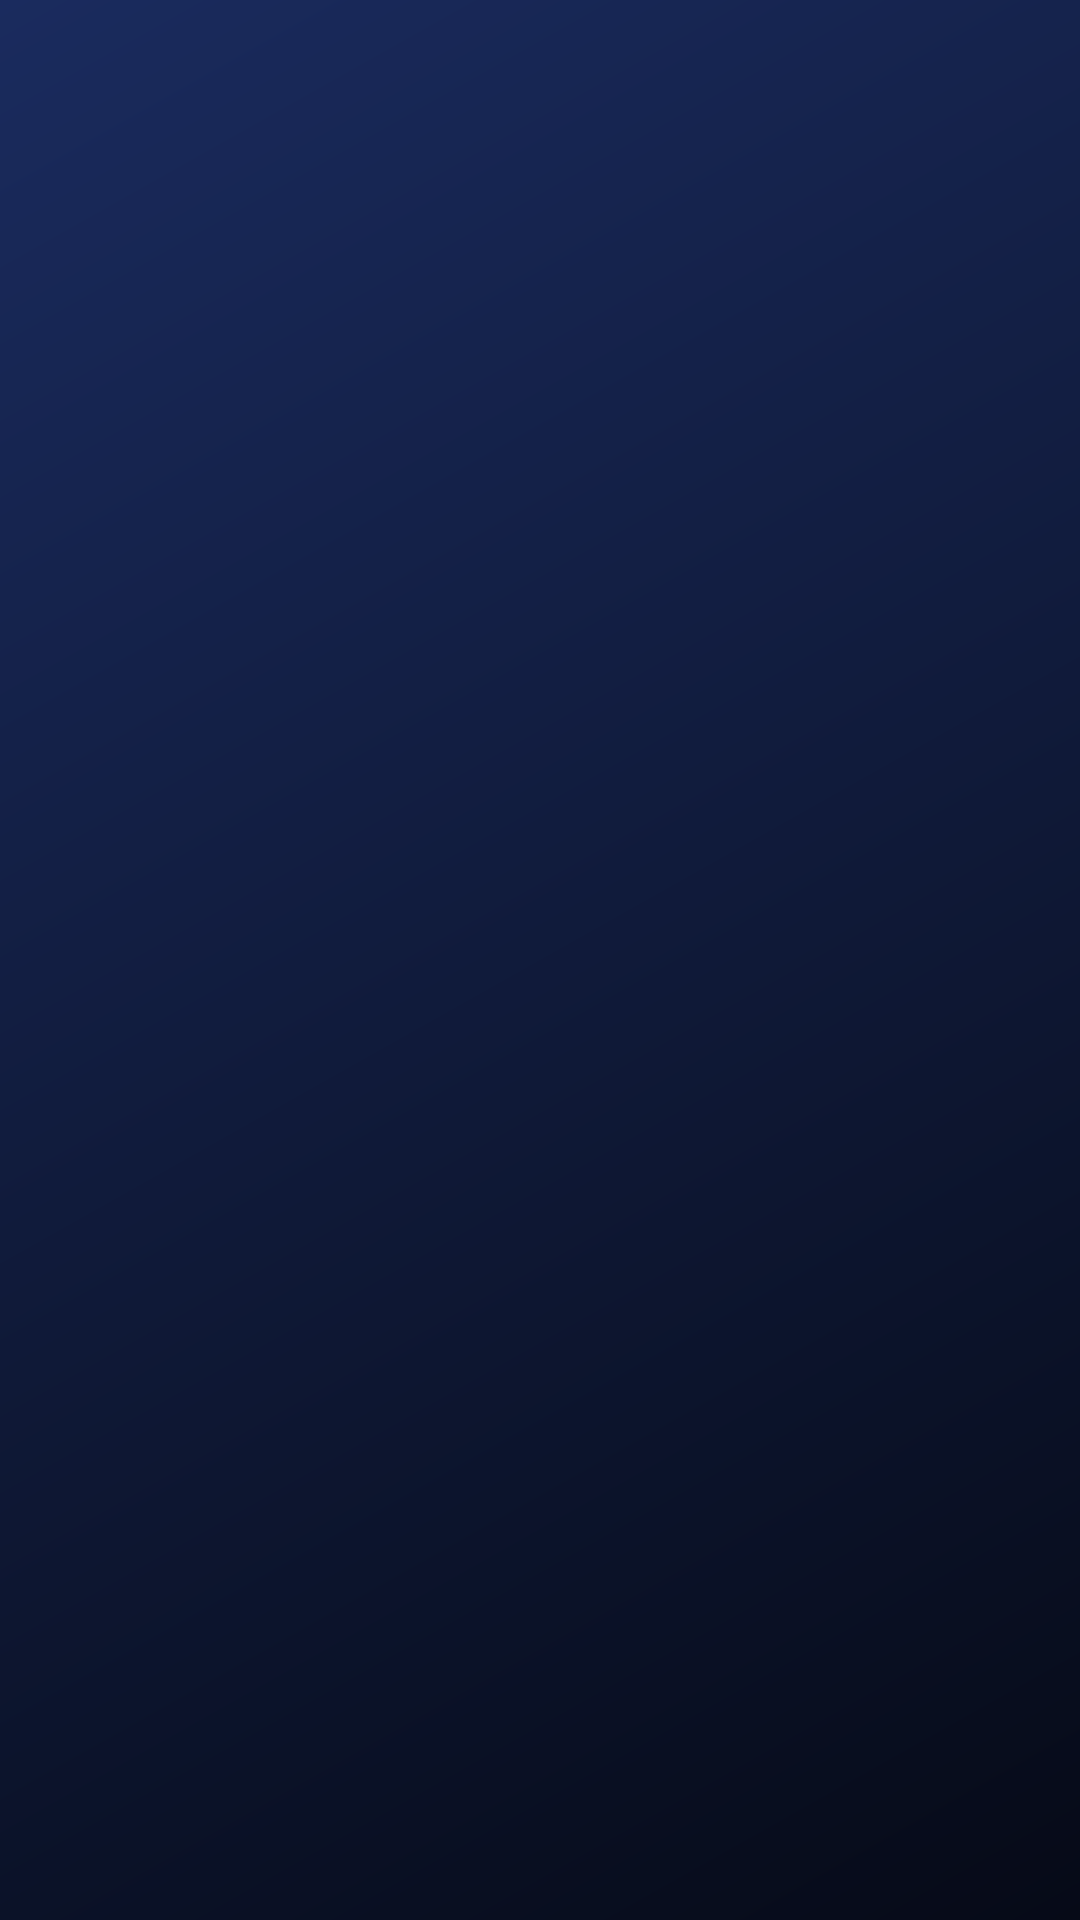

Reconstruct the res/layout file that produces this screen, plus the resources it refers to.
<!-- AndroidManifest.xml: application theme Theme.TVHome -->
<!-- res/layout/tile.xml -->
<?xml version="1.0" encoding="utf-8"?>
<LinearLayout xmlns:android="http://schemas.android.com/apk/res/android"
    android:layout_width="@dimen/tile_width"
    android:layout_height="wrap_content"
    android:clickable="true"
    android:focusable="true"
    android:orientation="vertical">

    <FrameLayout
        android:id="@+id/frame"
        android:layout_width="match_parent"
        android:layout_height="@dimen/banner_height"
        android:background="@drawable/tile_frame"
        android:duplicateParentState="true"
        android:foreground="@drawable/tile_focus">

        <ImageView
            android:id="@+id/banner"
            android:layout_width="match_parent"
            android:layout_height="match_parent"
            android:scaleType="centerCrop" />

        <ImageView
            android:id="@+id/icon"
            android:layout_width="52dp"
            android:layout_height="52dp"
            android:layout_gravity="center"
            android:scaleType="fitCenter" />
    </FrameLayout>

    <TextView
        android:id="@+id/label"
        android:layout_width="match_parent"
        android:layout_height="wrap_content"
        android:layout_marginTop="6dp"
        android:duplicateParentState="true"
        android:ellipsize="end"
        android:gravity="center_horizontal"
        android:singleLine="true"
        android:textColor="#D9FFFFFF"
        android:textSize="13sp" />
</LinearLayout>
<!-- resources referenced by this layout -->
<resources>
  <dimen name="banner_height">90dp</dimen>
  <dimen name="tile_width">160dp</dimen>
  <!-- drawable tile_focus (drawable) -->
  <?xml version="1.0" encoding="utf-8"?>
  <selector xmlns:android="http://schemas.android.com/apk/res/android">
      <item android:state_focused="true">
          <shape android:shape="rectangle">
              <stroke android:width="3dp" android:color="#FFFFFFFF" />
              <corners android:radius="8dp" />
          </shape>
      </item>
      <item android:drawable="@android:color/transparent" />
  </selector>
  <style name="Theme.TVHome" parent="@android:style/Theme.DeviceDefault.NoActionBar">
          <item name="android:windowBackground">@drawable/bg_midnight</item>
          <item name="android:windowNoTitle">true</item>
          <item name="android:windowContentOverlay">@null</item>
      </style>
  <!-- drawable bg_midnight (drawable) -->
  <?xml version="1.0" encoding="utf-8"?>
  <shape xmlns:android="http://schemas.android.com/apk/res/android" android:shape="rectangle">
      <gradient android:angle="315" android:startColor="#FF1A2B5E" android:endColor="#FF060A17" />
  </shape>
</resources>
